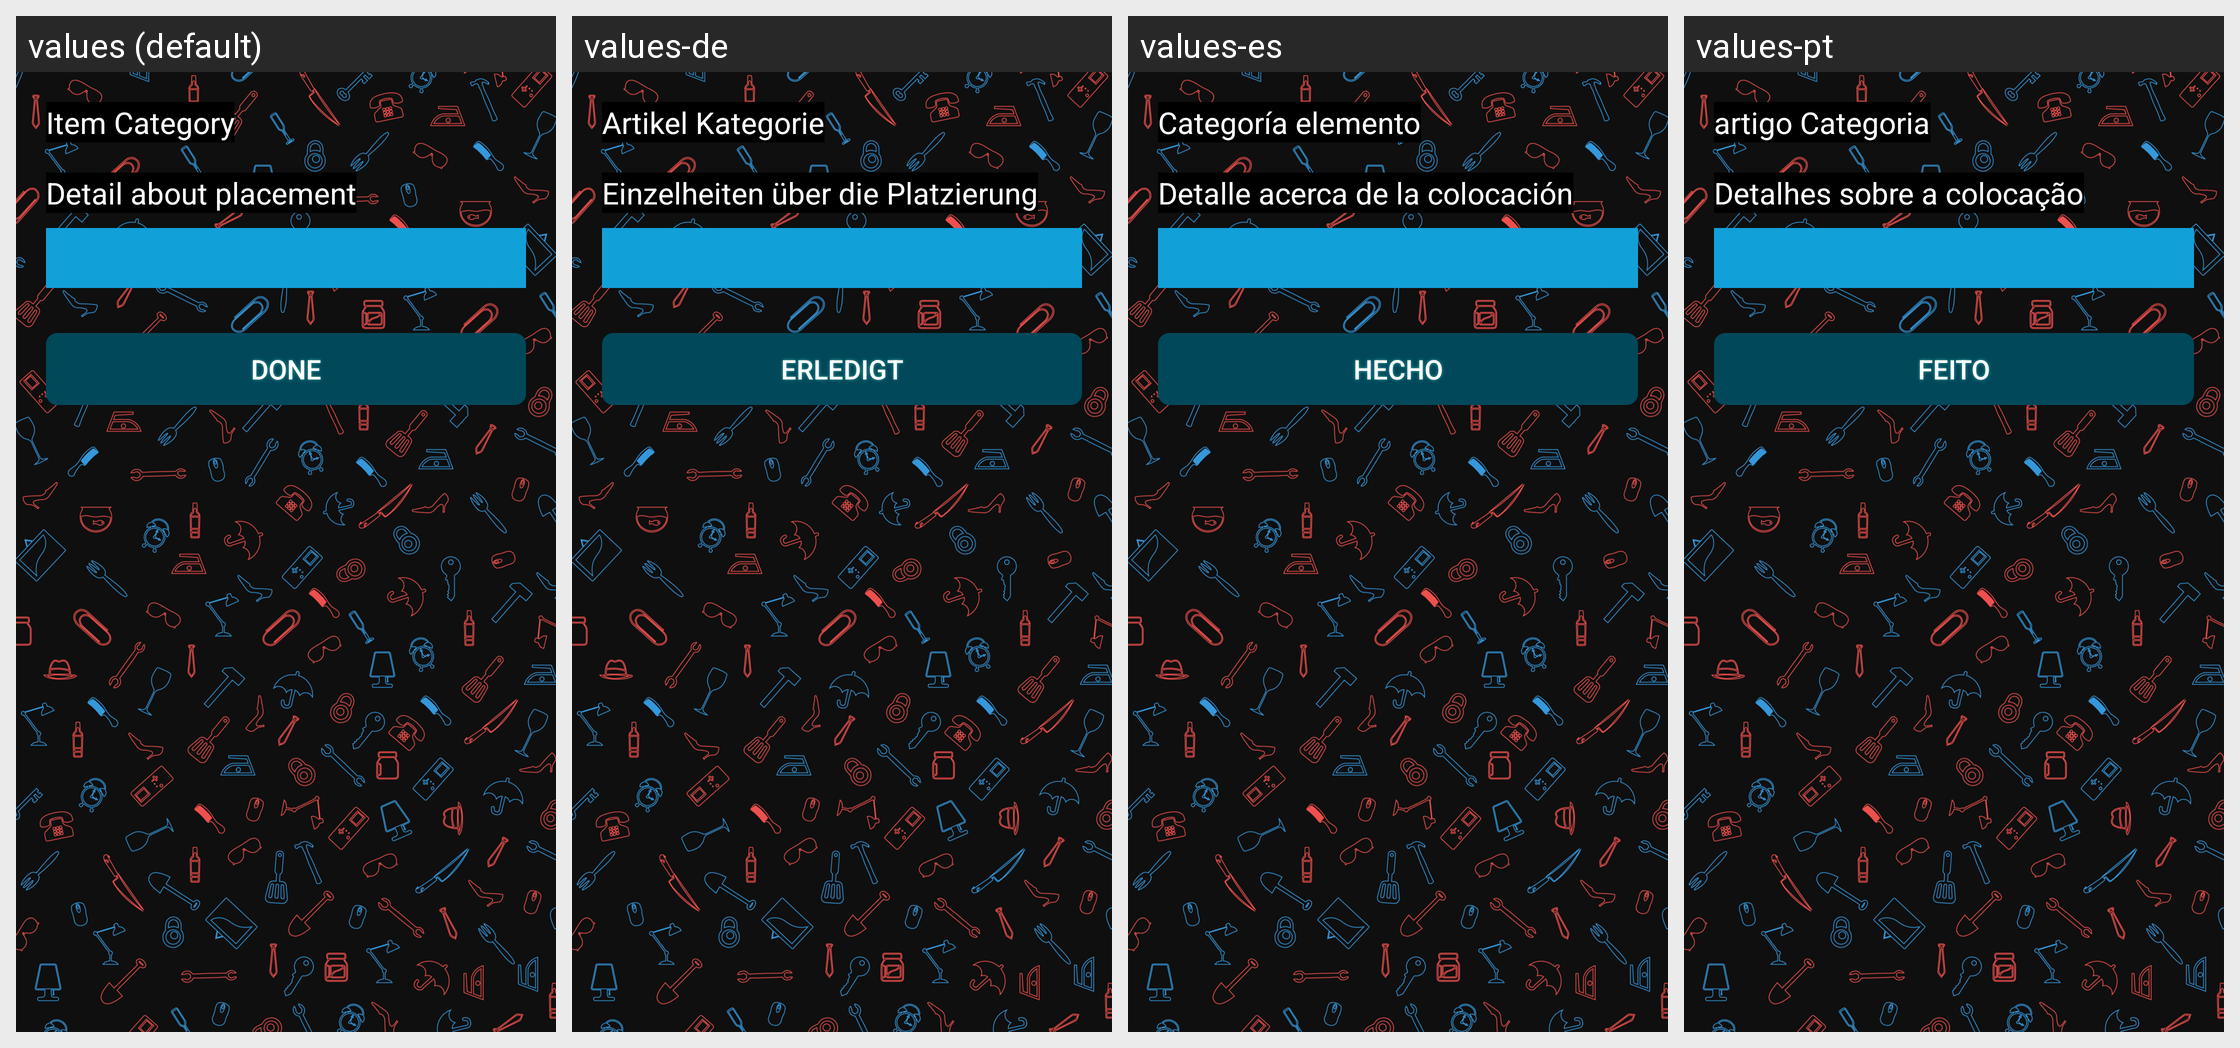

For this localized Android screen grid, give each drawn string resource with its value in every locale shown.
Android screen res/layout/fragment_save.xml rendered under 4 locales, left to right: values (default), values-de, values-es, values-pt. Device: Nexus 5 (rendered at 1080×1920; each locale shown at half size, 540×960, under a caption strip naming it); theme AppTheme.
Other locales in the repository, not shown: values-ar, values-bn, values-fr, values-hi, values-in, values-ja, values-ko, values-ru, values-tr, values-ur, values-vi, values-zh.
Strings drawn on this screen, with the default value and each locale's value (text and hints the layout hard-codes, and strings that could not be matched under every locale, appear in the picture but are not listed):

category
  values: Item Category
  values-de: Artikel Kategorie
  values-es: Categoría elemento
  values-pt: artigo Categoria

place
  values: Detail about placement
  values-de: Einzelheiten über die Platzierung
  values-es: Detalle acerca de la colocación
  values-pt: Detalhes sobre a colocação

done
  values: Done
  values-de: Erledigt
  values-es: Hecho
  values-pt: Feito
